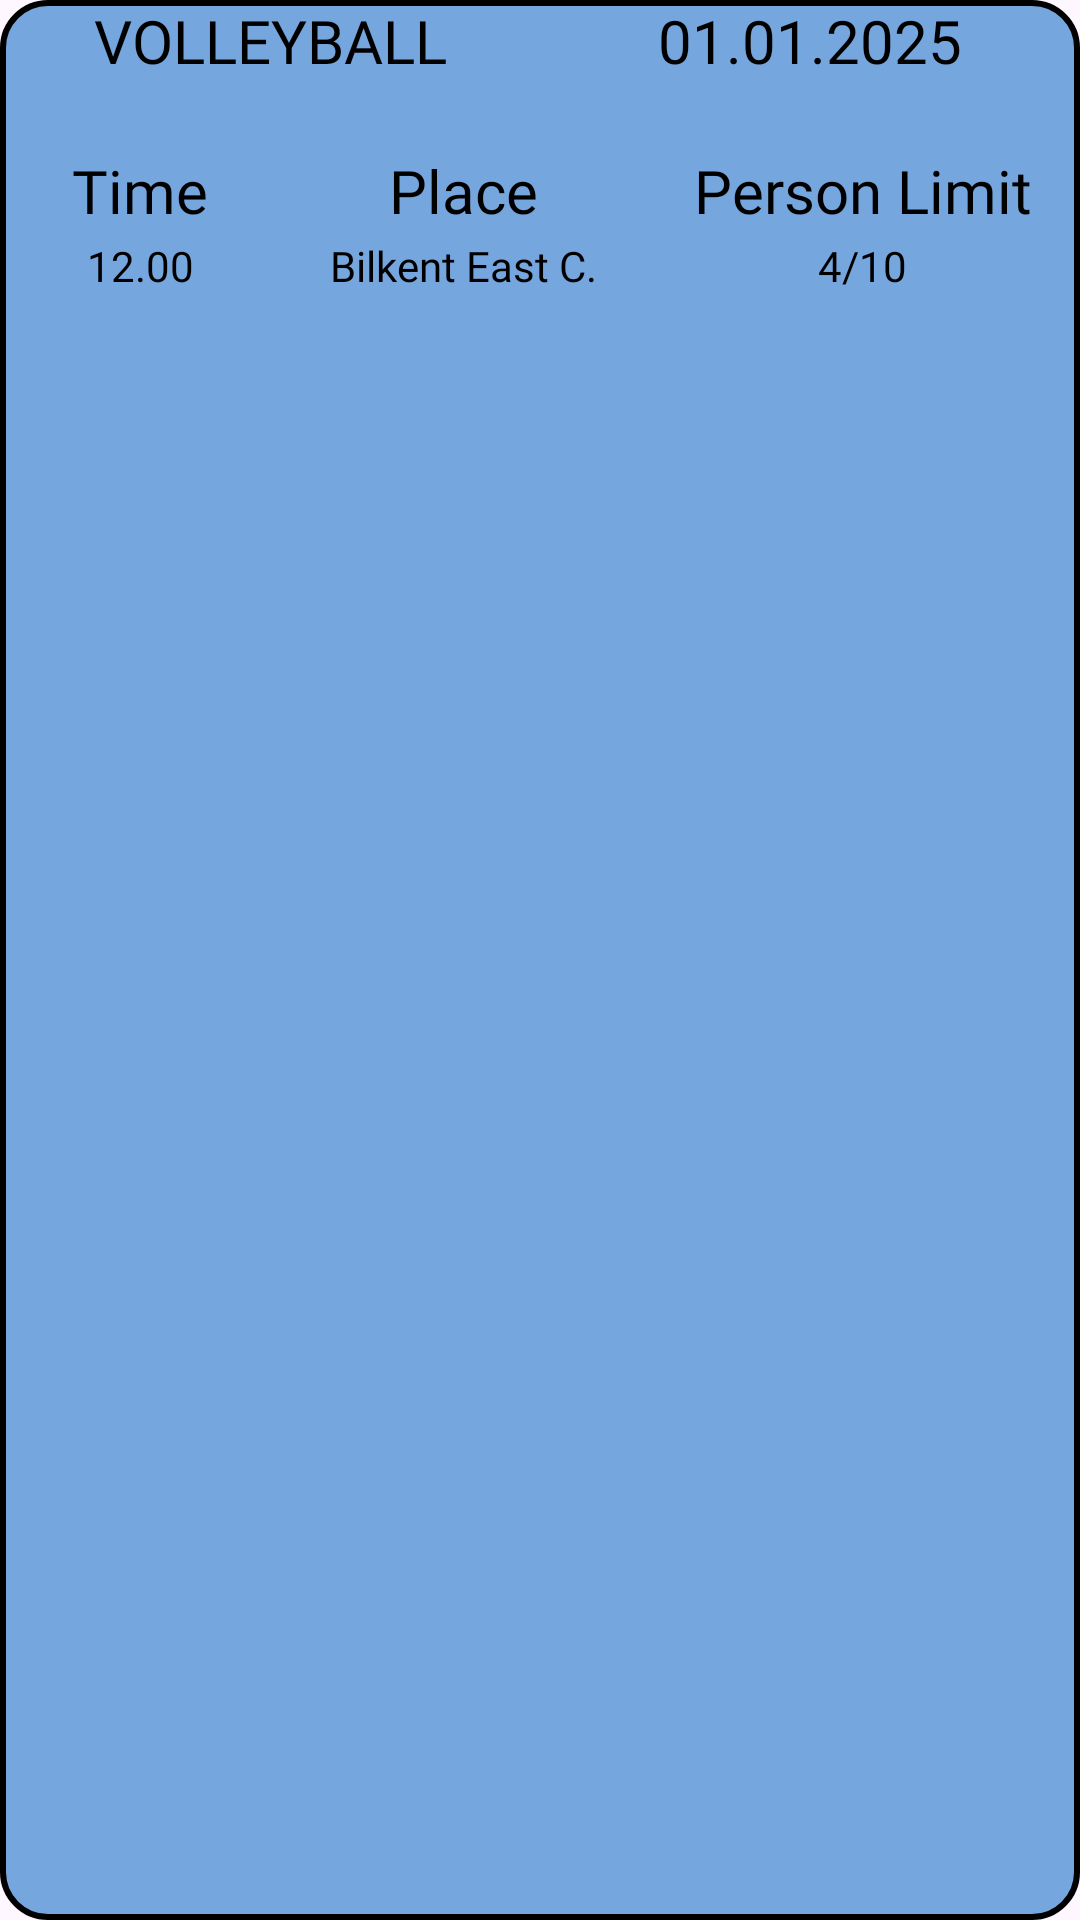

Reconstruct the res/layout file that produces this screen, plus the resources it refers to.
<!-- AndroidManifest.xml: application theme Theme.VOYN -->
<!-- res/layout/recycler_sport_row.xml -->
<?xml version="1.0" encoding="utf-8"?>
<LinearLayout xmlns:android="http://schemas.android.com/apk/res/android"
    xmlns:app="http://schemas.android.com/apk/res-auto"
    android:id="@+id/bigLinearLayout"
    android:layout_width="match_parent"
    android:layout_height="100dp"
    android:layout_margin="5dp"
    android:background="@drawable/transportation_activity_list_row_view"
    android:orientation="vertical">

    <LinearLayout
        android:layout_width="match_parent"
        android:layout_height="50dp"
        android:orientation="horizontal">

        <TextView
            android:id="@+id/typeInfo"
            android:layout_width="match_parent"
            android:layout_height="match_parent"
            android:layout_weight="1"
            android:fontFamily="@font/jockey_one"
            android:gravity="center_horizontal"
            android:text="VOLLEYBALL"
            android:textColor="#000000"
            android:textSize="20sp" />

        <TextView
            android:id="@+id/date"
            android:layout_width="match_parent"
            android:layout_height="match_parent"
            android:layout_weight="1"
            android:fontFamily="@font/jockey_one"
            android:gravity="center_horizontal"
            android:text="01.01.2025"
            android:textColor="#000000"
            android:textSize="20sp" />

    </LinearLayout>

    <LinearLayout
        android:layout_width="match_parent"
        android:layout_height="50dp"
        android:orientation="horizontal">
        <LinearLayout
            android:layout_width="wrap_content"
            android:layout_height="match_parent"
            android:layout_weight="1.5"
            android:orientation="vertical">

            <TextView
                android:id="@+id/textView3"
                android:layout_width="match_parent"
                android:layout_height="wrap_content"
                android:layout_weight="1"
                android:fontFamily="@font/jockey_one"
                android:gravity="center_horizontal"
                android:text="Time"
                android:textColor="#000000"
                android:textSize="20sp" />

            <TextView
                android:id="@+id/time"
                android:layout_width="match_parent"
                android:layout_height="wrap_content"
                android:layout_weight="1"
                android:fontFamily="@font/jockey_one"
                android:gravity="center_horizontal"
                android:text="12.00"
                android:textColor="#000000" />
        </LinearLayout>
        <LinearLayout
            android:layout_width="wrap_content"
            android:layout_height="match_parent"
            android:layout_weight="1"
            android:orientation="vertical">


            <TextView
                android:id="@+id/textView37"
                android:layout_width="match_parent"
                android:layout_height="wrap_content"
                android:layout_weight="1"
                android:fontFamily="@font/jockey_one"
                android:gravity="center_horizontal"
                android:text="Place"
                android:textColor="#000000"
                android:textSize="20sp" />

            <TextView
                android:id="@+id/place"
                android:layout_width="match_parent"
                android:layout_height="wrap_content"
                android:layout_weight="1"
                android:fontFamily="@font/jockey_one"
                android:gravity="center_horizontal"
                android:text="Bilkent East C."
                android:textColor="#000000" />
        </LinearLayout>


        <LinearLayout
            android:layout_width="wrap_content"
            android:layout_height="match_parent"
            android:layout_weight="1"
            android:orientation="vertical">

            <TextView
                android:id="@+id/textView35"
                android:layout_width="match_parent"
                android:layout_height="wrap_content"
                android:layout_weight="1"
                android:fontFamily="@font/jockey_one"
                android:gravity="center_horizontal"
                android:text="Person Limit"
                android:textColor="#000000"
                android:textSize="20sp" />

            <TextView
                android:id="@+id/personLimit"
                android:layout_width="match_parent"
                android:layout_height="wrap_content"
                android:layout_weight="1"
                android:fontFamily="@font/jockey_one"
                android:gravity="center_horizontal"
                android:text="4/10"
                android:textColor="#000000" />
        </LinearLayout>

    </LinearLayout>

</LinearLayout>
<!-- resources referenced by this layout -->
<resources>
  <!-- drawable transportation_activity_list_row_view (drawable) -->
  <?xml version="1.0" encoding="utf-8"?>
  <shape xmlns:android="http://schemas.android.com/apk/res/android">
      <solid android:color="#76A6DE" /> 
      <stroke
          android:color="@color/black"
          android:width="2dp"></stroke>
      <corners
          android:radius="15dp"></corners>
  </shape>
  <style name="Theme.VOYN" parent="Base.Theme.VOYN" />
  <color name="black">#FF000000</color>
  <style name="Base.Theme.VOYN" parent="Theme.Material3.DayNight.NoActionBar">
          
          
      </style>
</resources>
